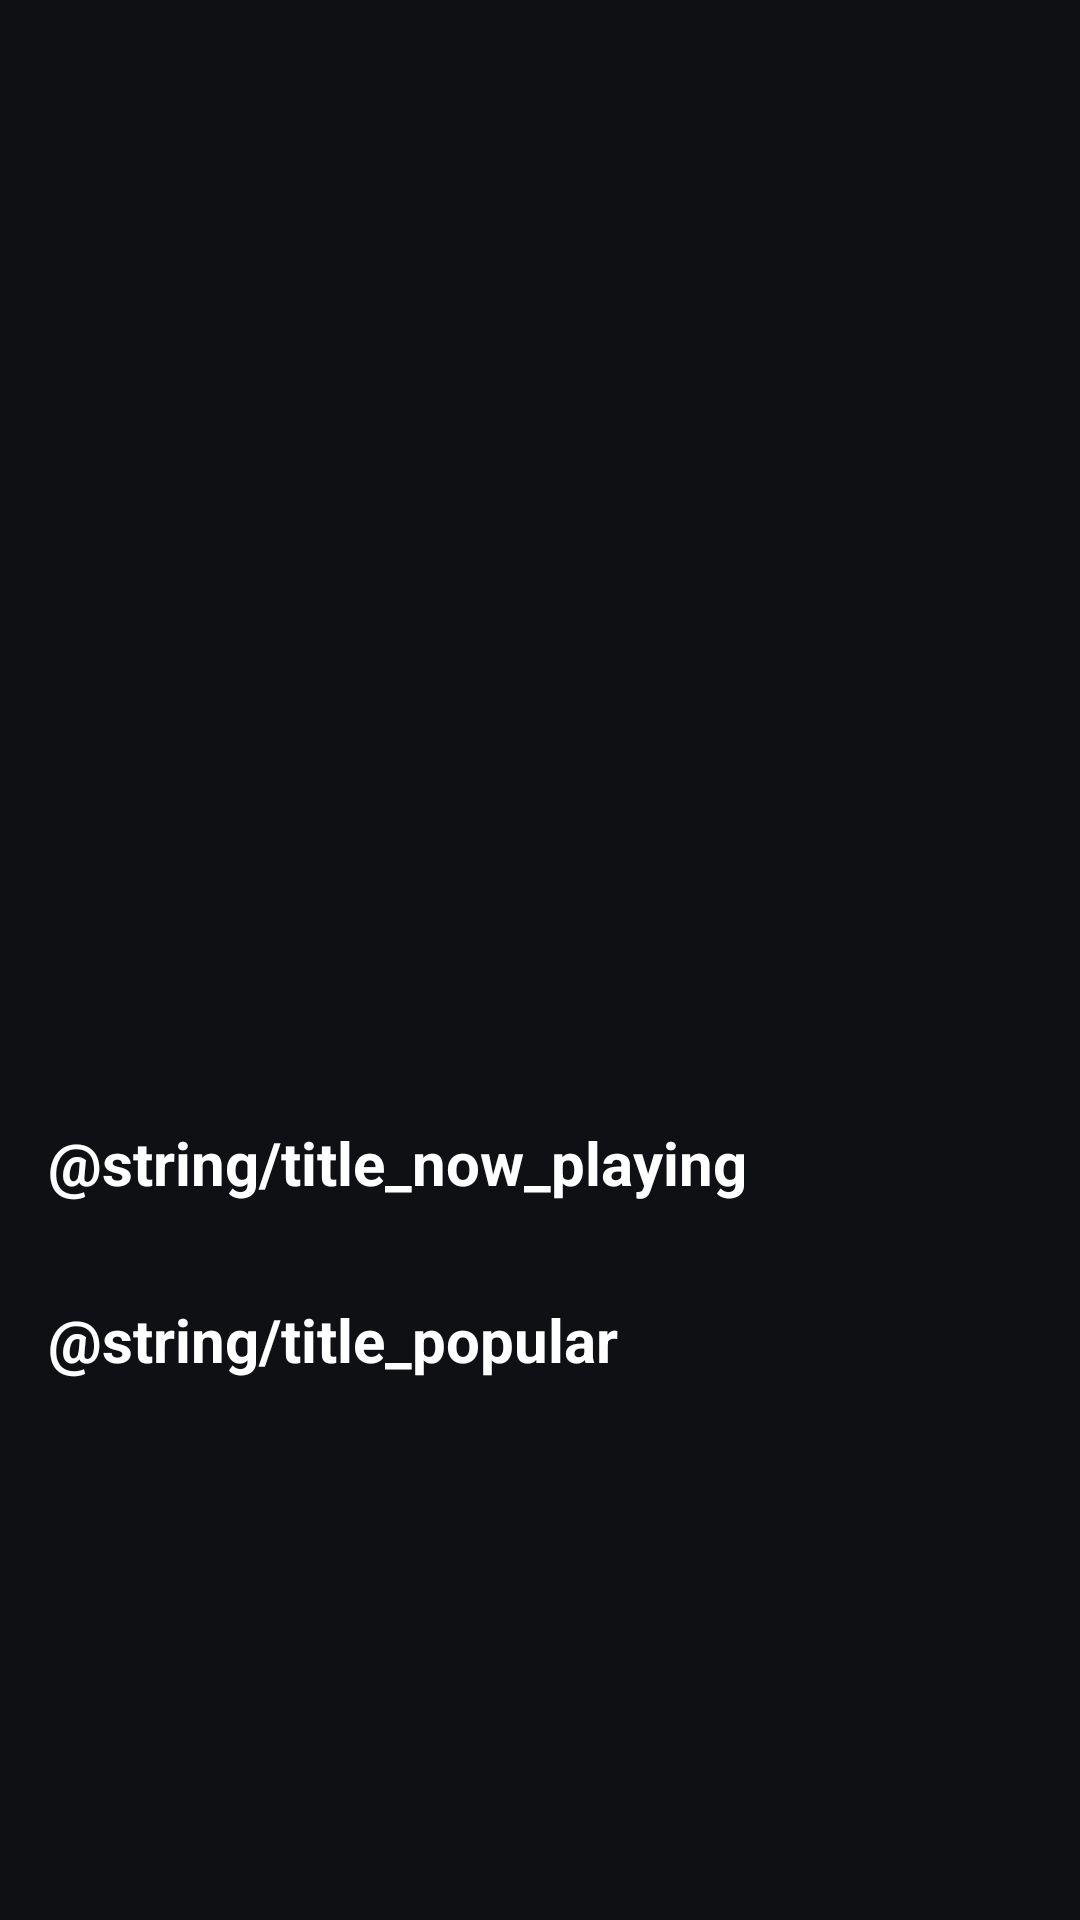

This screen was rendered from an Android layout file. Write that file and the resources it references.
<!-- AndroidManifest.xml: application theme Theme.MoviePlus -->
<!-- res/layout/fragment_home.xml -->
<?xml version="1.0" encoding="utf-8"?>
<androidx.core.widget.NestedScrollView xmlns:android="http://schemas.android.com/apk/res/android"
    xmlns:app="http://schemas.android.com/apk/res-auto"
    xmlns:tools="http://schemas.android.com/tools"
    android:layout_width="match_parent"
    android:layout_height="match_parent"
    android:background="@color/background">

    <androidx.constraintlayout.widget.ConstraintLayout
        android:layout_width="match_parent"
        android:layout_height="wrap_content"
        android:paddingBottom="16dp">

        
        <androidx.viewpager2.widget.ViewPager2
            android:id="@+id/trending_pager"
            android:layout_width="match_parent"
            android:layout_height="350dp"
            app:layout_constraintTop_toTopOf="parent" />

        <com.google.android.material.tabs.TabLayout
            android:id="@+id/pager_indicator"
            android:layout_width="wrap_content"
            android:layout_height="12dp"
            android:layout_marginBottom="16dp"
            android:background="@android:color/transparent"
            app:layout_constraintBottom_toBottomOf="@id/trending_pager"
            app:layout_constraintEnd_toEndOf="parent"
            app:layout_constraintStart_toStartOf="parent"
            app:tabBackground="@drawable/dot_selector"
            app:tabIndicatorHeight="0dp"
            app:tabRippleColor="@null" />

        
        <TextView
            android:id="@+id/tv_now_playing_title"
            android:layout_width="wrap_content"
            android:layout_height="wrap_content"
            android:layout_marginStart="16dp"
            android:layout_marginTop="24dp"
            android:text="@string/title_now_playing"
            android:textColor="@color/white"
            android:textSize="20sp"
            android:textStyle="bold"
            app:layout_constraintStart_toStartOf="parent"
            app:layout_constraintTop_toBottomOf="@id/trending_pager" />



        <androidx.recyclerview.widget.RecyclerView
            android:id="@+id/rv_now_playing"
            android:layout_width="match_parent"
            android:layout_height="wrap_content"
            android:layout_marginTop="8dp"
            android:orientation="horizontal"
            android:paddingStart="8dp"
            android:paddingEnd="8dp"
            app:layoutManager="androidx.recyclerview.widget.LinearLayoutManager"
            app:layout_constraintTop_toBottomOf="@id/tv_now_playing_title"
            tools:listitem="@layout/item_movie_poster" />

        
        <TextView
            android:id="@+id/tv_popular_title"
            android:layout_width="wrap_content"
            android:layout_height="wrap_content"
            android:layout_marginStart="16dp"
            android:layout_marginTop="24dp"
            android:text="@string/title_popular"
            android:textColor="@color/white"
            android:textSize="20sp"
            android:textStyle="bold"
            app:layout_constraintStart_toStartOf="parent"
            app:layout_constraintTop_toBottomOf="@id/rv_now_playing" />



        <androidx.recyclerview.widget.RecyclerView
            android:id="@+id/rv_popular"
            android:layout_width="match_parent"
            android:layout_height="wrap_content"
            android:layout_marginTop="8dp"
            android:orientation="horizontal"
            android:paddingStart="8dp"
            android:paddingEnd="8dp"
            app:layoutManager="androidx.recyclerview.widget.LinearLayoutManager"
            app:layout_constraintTop_toBottomOf="@id/tv_popular_title"
            tools:listitem="@layout/item_movie_poster" />

        
        <com.facebook.shimmer.ShimmerFrameLayout
            android:id="@+id/shimmer_view"
            android:layout_width="match_parent"
            android:layout_height="match_parent"
            android:visibility="gone"
            app:shimmer_auto_start="true">
            
            <LinearLayout
                android:layout_width="match_parent"
                android:layout_height="wrap_content"
                android:orientation="vertical">
                <View
                    android:layout_width="match_parent"
                    android:layout_height="350dp"
                    android:background="@color/shimmer_base" />
                <View
                    android:layout_width="150dp"
                    android:layout_height="24dp"
                    android:layout_margin="16dp"
                    android:background="@color/shimmer_base" />
                <LinearLayout
                    android:layout_width="match_parent"
                    android:layout_height="210dp"
                    android:orientation="horizontal">
                    <View android:layout_width="140dp" android:layout_height="210dp" android:layout_margin="8dp" android:background="@color/shimmer_base"/>
                    <View android:layout_width="140dp" android:layout_height="210dp" android:layout_margin="8dp" android:background="@color/shimmer_base"/>
                    <View android:layout_width="140dp" android:layout_height="210dp" android:layout_margin="8dp" android:background="@color/shimmer_base"/>
                </LinearLayout>
            </LinearLayout>
        </com.facebook.shimmer.ShimmerFrameLayout>

    </androidx.constraintlayout.widget.ConstraintLayout>

</androidx.core.widget.NestedScrollView>
<!-- res/layout/item_movie_poster.xml (included above) -->
<?xml version="1.0" encoding="utf-8"?>
<com.google.android.material.card.MaterialCardView xmlns:android="http://schemas.android.com/apk/res/android"
    xmlns:app="http://schemas.android.com/apk/res-auto"
    android:layout_width="140dp"
    android:layout_height="210dp"
    android:layout_margin="8dp"
    app:cardCornerRadius="12dp"
    app:cardElevation="4dp"
    app:strokeWidth="0dp">

    <ImageView
        android:id="@+id/movie_poster"
        android:layout_width="match_parent"
        android:layout_height="match_parent"
        android:scaleType="centerCrop"
        android:contentDescription="Movie Poster" />

</com.google.android.material.card.MaterialCardView>
<!-- resources referenced by this layout -->
<resources>
  <color name="background">#0F1014</color>
  <color name="shimmer_base">#2C2C2E</color>
  <color name="white">#FFFFFF</color>
  <!-- drawable dot_selector (drawable) -->
  <?xml version="1.0" encoding="utf-8"?>
  <selector xmlns:android="http://schemas.android.com/apk/res/android">
      <item android:state_selected="true">
          <shape android:shape="oval">
              <solid android:color="@color/accent" />
              <size android:width="8dp" android:height="8dp" />
          </shape>
      </item>
      <item>
          <shape android:shape="oval">
              <solid android:color="@color/gray" />
              <size android:width="8dp" android:height="8dp" />
          </shape>
      </item>
  </selector>
  <style name="Theme.MoviePlus" parent="Base.Theme.MoviePlus" />
  <color name="accent">#E4012B</color>
  <color name="gray">#8E8E93</color>
  <style name="Base.Theme.MoviePlus" parent="Theme.Material3.DayNight.NoActionBar">
          
          <item name="colorPrimary">@color/accent</item>
          <item name="android:windowBackground">@color/background</item>
          <item name="android:statusBarColor">@color/background</item>
          <item name="android:navigationBarColor">@color/background</item>
      </style>
</resources>
